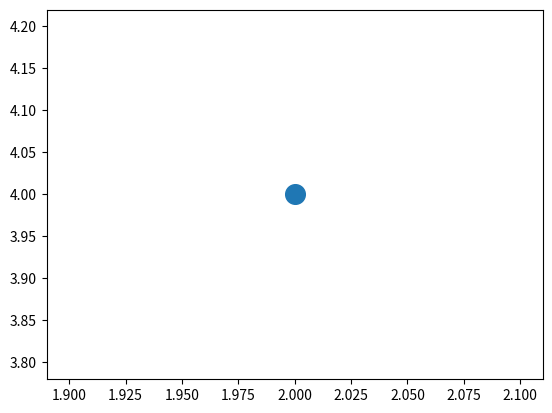

Python code for this plot: (Note: this script raises an exception after producing the figure.)
import matplotlib.pyplot as plt

input_values = [1, 2, 3, 4, 5]

#plt.plot(input_values, squares, linewidth=5)

plt.scatter(2, 4, s=200)

plt.plot(squares, linewidth=5)
# Set chart title and label axes.
plt.title("Square Numbers", fontsize=24)
plt.xlabel("Value", fontsize=14)
plt.ylabel("Square of Value", fontsize=14)

# Set size of tick labels.
plt.tick_params(axis='both', labelsize=14)

plt.show()
